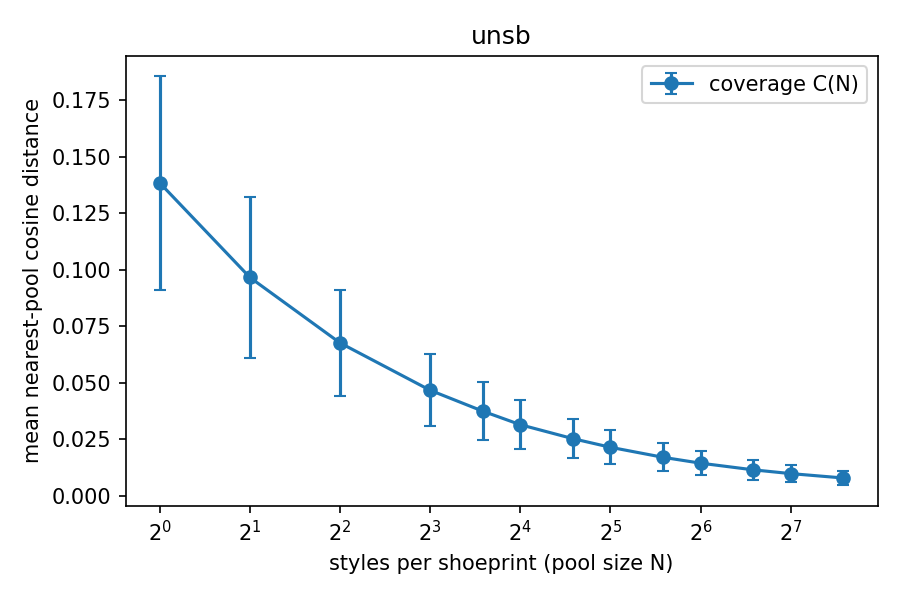

The table this chart was drawn from, first rows:
pool_size, coverage_mean, coverage_std, rel_residual
1, 0.1384, 0.04713, 1
2, 0.09663, 0.03557, 0.6981
4, 0.06768, 0.02342, 0.4890
8, 0.04674, 0.01591, 0.3377
12, 0.03749, 0.01278, 0.2708
16, 0.03152, 0.01076, 0.2277
24, 0.02533, 0.008758, 0.1830
32, 0.02153, 0.007563, 0.1556
48, 0.01709, 0.006212, 0.1235
64, 0.01451, 0.005410, 0.1048
96, 0.01156, 0.004463, 0.0835
128, 0.009891, 0.003782, 0.0715
192, 0.007946, 0.003207, 0.0574
# noise_floor, -0.000000
# c1, 0.1384
# n_95, unreached
# nfe, 2
# m, 256
